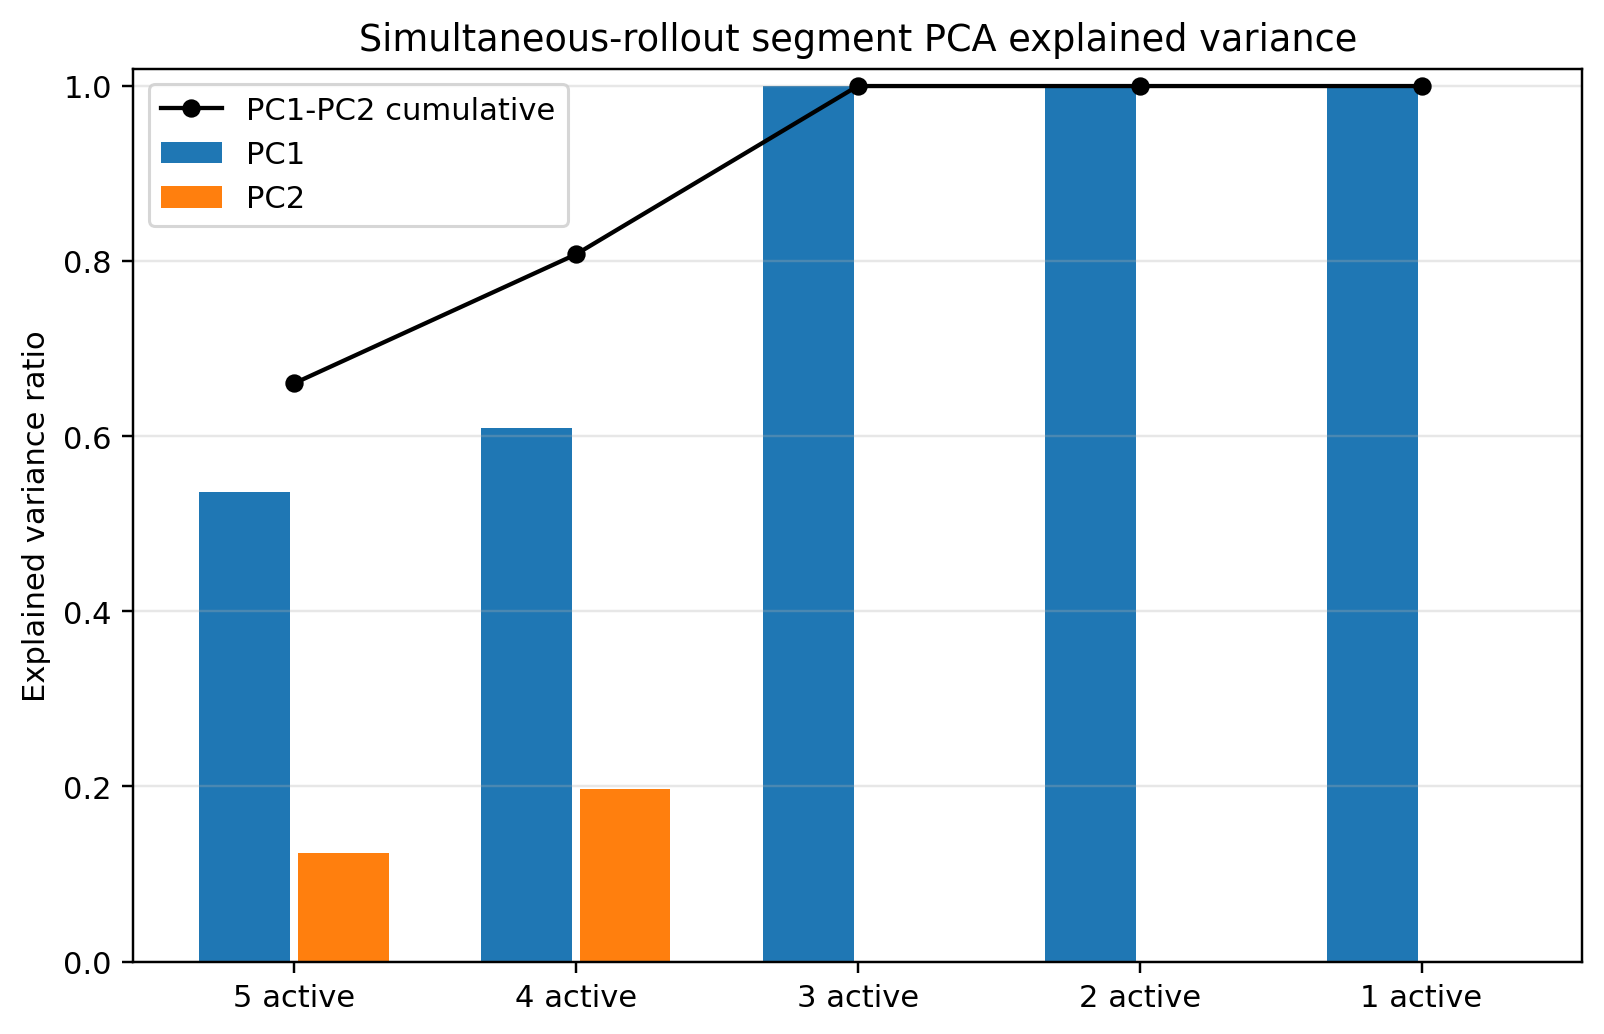

Source data for this figure (header and first rows):
segment, pc1_explained_variance_ratio, pc2_explained_variance_ratio, cumulative_explained_variance_ratio
5 active, 0.5364, 0.1239, 0.6603
4 active, 0.61, 0.1977, 0.8077
3 active, 1, 0.000040, 1
2 active, 1, 0.000000, 1
1 active, 1, 0.000002, 1
